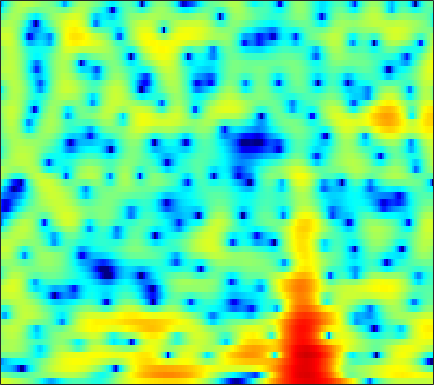

Values plotted in this chart, from the file beside it:
4.5463, 4.3457, 4.0588, 3.7633, 3.5305, 3.2017, 2.8506, 2.5619, 2.1571, 1.7113, 1.2208, 0.81658, 0.20913, -0.45705, -1.0203, -1.8986, -2.896, -3.7186, -4.9732, -6.4171, -8.0371, -9.2597, -10.648, -11.307
0.283, -0.1029, -0.6218, -1.141, -1.52, -1.988, -2.388, -2.617, -2.811, -2.848, -2.728, -2.559, -2.251, -1.881, -1.585, -1.194, -0.8154, -0.5458, -0.2138, 0.09666, 0.393, 0.6078, 0.8935, 1.183
-9.147, -9.311, -9.443, -9.646, -9.985, -10.79, -12.23, -13.96, -17.8, -26.74, -24.39, -17.23, -12.04, -8.702, -6.804, -4.77, -3.141, -2.102, -0.9055, 0.1183, 1.004, 1.602, 2.317, 2.95
-12.55, -11.33, -9.743, -8.527, -7.892, -7.325, -7.021, -6.894, -6.792, -6.658, -6.401, -6.103, -5.582, -4.936, -4.393, -3.639, -2.869, -2.282, -1.477, -0.6748, 0.126, 0.7226, 1.504, 2.247
-1.149, -1.035, -0.8466, -0.6835, -0.5844, -0.5265, -0.5423, -0.6133, -0.7931, -1.077, -1.478, -1.844, -2.458, -3.228, -3.91, -4.974, -6.093, -6.762, -6.962, -6.073, -4.446, -3.075, -1.345, 0.1641
1.452, 1.672, 1.899, 2.033, 2.092, 2.069, 1.944, 1.769, 1.427, 0.9447, 0.3198, -0.2521, -1.174, -2.31, -3.329, -4.928, -6.727, -7.991, -8.867, -8.078, -6.175, -4.644, -2.779, -1.248
0.7132, 1.201, 1.698, 2.012, 2.143, 2.178, 2.071, 1.893, 1.528, 1.028, 0.4211, -0.1005, -0.8576, -1.625, -2.182, -2.834, -3.309, -3.515, -3.546, -3.299, -2.822, -2.378, -1.712, -1.034
1.123, 1.703, 2.288, 2.671, 2.838, 2.887, 2.738, 2.485, 1.983, 1.261, 0.2947, -0.5993, -2.024, -3.715, -5.104, -6.913, -8.106, -8.151, -7.176, -5.715, -4.275, -3.32, -2.225, -1.337
1.838, 2.239, 2.679, 3.006, 3.173, 3.273, 3.225, 3.073, 2.692, 2.067, 1.166, 0.2844, -1.238, -3.215, -5.029, -7.784, -9.86, -9.689, -7.764, -5.676, -4.102, -3.231, -2.423, -1.938
-0.02543, 0.06403, 0.3299, 0.7821, 1.199, 1.776, 2.28, 2.574, 2.808, 2.851, 2.697, 2.457, 1.998, 1.424, 0.9715, 0.4034, -0.06852, -0.3414, -0.603, -0.7996, -1.052, -1.321, -1.858, -2.719
-7.833, -10.47, -10.91, -7.138, -4.495, -1.822, 0.09651, 1.159, 2.182, 2.847, 3.238, 3.38, 3.392, 3.248, 3.063, 2.732, 2.32, 1.971, 1.452, 0.8595, 0.1808, -0.3976, -1.292, -2.334
-4.037, -4.701, -4.667, -3.526, -2.321, -0.7278, 0.6247, 1.441, 2.262, 2.822, 3.139, 3.238, 3.219, 3.038, 2.802, 2.376, 1.843, 1.384, 0.6927, -0.07379, -0.8893, -1.531, -2.39, -3.216
1.068, 1.137, 1.321, 1.618, 1.886, 2.259, 2.597, 2.796, 2.964, 3.002, 2.888, 2.706, 2.341, 1.853, 1.41, 0.727, -0.06216, -0.7273, -1.714, -2.82, -4.045, -5.035, -6.381, -7.645
2.842, 3.08, 3.359, 3.58, 3.701, 3.786, 3.757, 3.65, 3.369, 2.923, 2.317, 1.756, 0.8836, -0.09021, -0.8448, -1.856, -2.845, -3.59, -4.635, -5.874, -7.471, -9.015, -11.84, -16.21
2.97, 3.434, 3.955, 4.344, 4.53, 4.615, 4.492, 4.25, 3.702, 2.862, 1.696, 0.5795, -1.268, -3.518, -5.391, -7.615, -8.527, -8.285, -7.576, -7.148, -7.224, -7.631, -8.578, -9.758
0.7034, 1.699, 2.81, 3.639, 4.072, 4.399, 4.438, 4.27, 3.781, 2.958, 1.746, 0.5441, -1.542, -4.38, -7.11, -11.05, -11.56, -9.466, -6.875, -5.183, -4.184, -3.774, -3.52, -3.494
-3.248, -1.525, 0.1914, 1.401, 2.04, 2.587, 2.831, 2.836, 2.627, 2.203, 1.579, 1.009, 0.1689, -0.691, -1.278, -1.857, -2.106, -2.076, -1.844, -1.519, -1.208, -1.023, -0.8633, -0.8223
-2.646, -1.597, -0.4598, 0.3709, 0.7975, 1.139, 1.253, 1.215, 1.04, 0.775, 0.481, 0.2606, 0.01422, -0.1522, -0.2272, -0.252, -0.1918, -0.1151, 0.01946, 0.1618, 0.275, 0.33, 0.3395, 0.2705
-0.001084, 0.4111, 0.8189, 1.019, 1.02, 0.8117, 0.3688, -0.09291, -0.8318, -1.573, -2.116, -2.279, -2.148, -1.691, -1.242, -0.6155, -0.04962, 0.3116, 0.6948, 0.9659, 1.125, 1.173, 1.148, 1.036
2.411, 2.58, 2.621, 2.418, 2.08, 1.327, 0.1514, -1.087, -3.374, -6.759, -11.48, -13.19, -9.152, -5.361, -3.363, -1.49, -0.238, 0.4159, 0.9924, 1.3, 1.41, 1.387, 1.266, 1.067
3.35, 3.483, 3.489, 3.286, 2.971, 2.31, 1.334, 0.363, -1.256, -3.142, -4.762, -5.181, -4.391, -2.899, -1.823, -0.7048, 0.03407, 0.3481, 0.4917, 0.3446, -0.0359, -0.4396, -1.063, -1.677
2.479, 2.685, 2.874, 2.948, 2.926, 2.778, 2.492, 2.205, 1.754, 1.306, 0.9201, 0.7228, 0.586, 0.5391, 0.5124, 0.4139, 0.1749, -0.1375, -0.7677, -1.68, -2.958, -4.212, -6.414, -9.313
0.08439, 0.4876, 1.051, 1.588, 1.943, 2.33, 2.605, 2.737, 2.817, 2.791, 2.664, 2.512, 2.222, 1.822, 1.429, 0.7801, -0.03677, -0.7536, -1.84, -3.061, -4.434, -5.606, -7.419, -9.582
-4.979, -3.837, -2.309, -0.9204, -0.01504, 1.013, 1.845, 2.337, 2.829, 3.122, 3.228, 3.163, 2.877, 2.339, 1.756, 0.691, -0.7137, -1.991, -3.909, -5.717, -6.725, -6.716, -6.02, -5.049
-13.14, -9.94, -6.912, -4.644, -3.235, -1.655, -0.3328, 0.5011, 1.414, 2.084, 2.517, 2.661, 2.6, 2.225, 1.7, 0.6051, -1.053, -2.806, -6.267, -12.26, -18.64, -11.9, -6.372, -3.143
-13.77, -12.96, -11.57, -9.914, -8.557, -6.728, -4.989, -3.803, -2.426, -1.282, -0.4006, 0.1013, 0.5422, 0.7186, 0.6735, 0.3834, -0.1489, -0.6761, -1.417, -1.985, -2.035, -1.649, -0.7192, 0.4038
-18.32, -20.25, -21.89, -19.62, -16.74, -13.29, -10.54, -8.824, -6.878, -5.249, -3.883, -3.008, -2.023, -1.24, -0.7661, -0.2732, 0.08427, 0.2932, 0.5394, 0.8031, 1.123, 1.414, 1.857, 2.348
-17.6, -19.78, -21.62, -20.42, -18.44, -15.82, -13.56, -12.04, -10.17, -8.425, -6.806, -5.648, -4.226, -2.938, -2.062, -1.025, -0.1301, 0.4587, 1.133, 1.714, 2.208, 2.53, 2.905, 3.208
-11.82, -12.97, -14.34, -15.37, -15.87, -16.1, -15.73, -15.03, -13.65, -11.89, -9.893, -8.351, -6.328, -4.414, -3.106, -1.571, -0.2529, 0.5878, 1.531, 2.277, 2.852, 3.184, 3.505, 3.682
-7.429, -9.074, -11.65, -14.89, -17.92, -22.83, -25.33, -23.57, -20.84, -18.21, -14.66, -11.87, -8.347, -5.347, -3.463, -1.395, 0.2493, 1.226, 2.259, 3.011, 3.526, 3.772, 3.933, 3.929
-2.342, -3.878, -6.341, -9.365, -12.04, -15.77, -18.32, -19.47, -22.02, -25.28, -16.93, -11.86, -7.056, -3.634, -1.673, 0.3365, 1.806, 2.624, 3.381, 3.845, 4.058, 4.077, 3.937, 3.636
1.908, 1.057, -0.1811, -1.51, -2.499, -3.704, -4.657, -5.123, -5.298, -4.825, -3.674, -2.544, -0.9047, 0.5769, 1.502, 2.437, 3.002, 3.209, 3.205, 2.945, 2.513, 2.144, 1.649, 1.122
2.15, 1.981, 1.737, 1.47, 1.272, 1.048, 0.8919, 0.8627, 0.9347, 1.15, 1.466, 1.753, 2.125, 2.393, 2.461, 2.336, 1.863, 1.243, 0.02728, -1.671, -3.758, -5.272, -6.37, -6.106
-0.4299, 0.1689, 0.8591, 1.428, 1.77, 2.131, 2.419, 2.593, 2.786, 2.933, 3.016, 3.032, 2.946, 2.706, 2.392, 1.726, 0.7255, -0.3298, -2.247, -5.004, -9.113, -13.72, -18.17, -12.75
-3.914, -2.389, -0.8053, 0.3989, 1.112, 1.858, 2.415, 2.722, 3.013, 3.176, 3.227, 3.177, 2.995, 2.663, 2.309, 1.669, 0.8218, 0.0458, -1.191, -2.595, -4.044, -4.988, -5.825, -6.131
-4.513, -3.042, -1.419, -0.1436, 0.6279, 1.44, 2.033, 2.356, 2.64, 2.78, 2.798, 2.738, 2.58, 2.328, 2.077, 1.672, 1.17, 0.7395, 0.09628, -0.6037, -1.32, -1.859, -2.551, -3.214
-3.007, -2.007, -0.8089, 0.1973, 0.8094, 1.434, 1.847, 2.032, 2.132, 2.097, 1.957, 1.825, 1.631, 1.45, 1.328, 1.178, 1.031, 0.9012, 0.6936, 0.4184, 0.06779, -0.2555, -0.7842, -1.441
-1.695, -0.7878, 0.2421, 1.048, 1.484, 1.839, 1.933, 1.833, 1.498, 0.9721, 0.3436, -0.1261, -0.625, -0.8438, -0.785, -0.4956, -0.06914, 0.2592, 0.6315, 0.8834, 0.9718, 0.9323, 0.716, 0.3058
-0.8366, 0.1777, 1.253, 1.99, 2.315, 2.431, 2.169, 1.704, 0.6926, -0.8268, -2.882, -4.786, -7.267, -8.027, -6.899, -4.642, -2.646, -1.421, -0.1488, 0.7841, 1.414, 1.7, 1.856, 1.758
-0.6278, 0.5777, 1.802, 2.581, 2.886, 2.916, 2.494, 1.863, 0.5425, -1.422, -4.172, -6.937, -11.44, -13.26, -10.82, -7.29, -4.699, -3.125, -1.429, -0.06367, 0.9822, 1.539, 2.008, 2.14
-0.1064, 1.119, 2.322, 3.099, 3.407, 3.469, 3.113, 2.575, 1.495, 0.05045, -1.715, -3.151, -5.061, -6.615, -7.404, -7.673, -6.761, -5.529, -3.573, -1.723, -0.2006, 0.6696, 1.445, 1.785
0.7836, 1.637, 2.554, 3.204, 3.491, 3.591, 3.361, 2.961, 2.129, 0.9347, -0.6574, -2.138, -4.572, -7.893, -11.6, -22.59, -18.37, -11.45, -6.664, -3.672, -1.598, -0.4489, 0.6324, 1.252
-0.1107, 0.5667, 1.424, 2.126, 2.506, 2.767, 2.74, 2.518, 1.946, 1.044, -0.1661, -1.256, -2.974, -4.859, -6.207, -7.476, -7.544, -6.883, -5.447, -3.89, -2.457, -1.493, -0.4078, 0.4237
-3.383, -2.062, -0.4528, 0.8033, 1.504, 2.113, 2.353, 2.311, 1.967, 1.34, 0.4617, -0.3414, -1.545, -2.809, -3.719, -4.797, -5.554, -5.824, -5.694, -5.014, -3.907, -2.935, -1.631, -0.4285
-7.037, -3.994, -1.273, 0.517, 1.434, 2.221, 2.573, 2.589, 2.318, 1.744, 0.8884, 0.06572, -1.221, -2.773, -4.11, -6.127, -8.549, -10.5, -12.45, -11.38, -8.309, -6.066, -3.495, -1.45
-1.923, -0.8701, 0.4376, 1.497, 2.069, 2.53, 2.669, 2.566, 2.165, 1.459, 0.4678, -0.4482, -1.923, -3.669, -5.185, -7.537, -10.42, -13.01, -16.12, -14.45, -10.19, -7.449, -4.502, -2.195
1.213, 1.605, 2.101, 2.498, 2.691, 2.762, 2.599, 2.307, 1.675, 0.7627, -0.438, -1.52, -3.197, -5.055, -6.51, -8.357, -9.731, -10.23, -10.09, -9.028, -7.341, -5.889, -3.948, -2.158
2.255, 2.556, 2.89, 3.088, 3.132, 3.027, 2.69, 2.272, 1.479, 0.3978, -1.006, -2.304, -4.397, -7.046, -9.499, -13.57, -17.49, -16.99, -13.19, -9.818, -7.156, -5.465, -3.517, -1.863
1.753, 2.24, 2.748, 3.05, 3.13, 3.022, 2.664, 2.232, 1.423, 0.3423, -1.001, -2.206, -4.127, -6.43, -8.423, -11.4, -13.59, -13.33, -11.04, -8.444, -6.192, -4.716, -3.029, -1.583
0.3195, 1.265, 2.157, 2.699, 2.872, 2.823, 2.485, 2.052, 1.26, 0.2447, -0.9344, -1.901, -3.233, -4.56, -5.44, -6.382, -6.883, -6.93, -6.555, -5.797, -4.839, -4.039, -2.939, -1.815
0.2418, 1.39, 2.418, 2.978, 3.128, 3.007, 2.542, 1.98, 0.9865, -0.2322, -1.621, -2.691, -3.995, -5.059, -5.642, -6.085, -6.256, -6.243, -6.084, -5.853, -5.534, -5.23, -4.566, -3.572
2.323, 2.995, 3.618, 3.873, 3.836, 3.461, 2.692, 1.85, 0.3597, -1.579, -3.98, -6.029, -8.824, -10.57, -10.71, -9.852, -8.849, -8.278, -7.917, -8.085, -8.845, -9.841, -11.23, -10.46
3.382, 3.723, 4.001, 4.022, 3.836, 3.278, 2.335, 1.342, -0.4341, -2.83, -6.072, -9.317, -15.46, -22.48, -18.72, -14.2, -11.69, -10.55, -9.707, -9.52, -10.17, -11.28, -13.45, -12.74
2.53, 2.869, 3.144, 3.207, 3.071, 2.63, 1.862, 1.046, -0.4025, -2.262, -4.501, -6.367, -8.933, -11.09, -12.3, -13.11, -12.95, -12.18, -10.69, -9.162, -7.856, -6.999, -5.81, -4.378
0.6328, 1.196, 1.784, 2.151, 2.273, 2.204, 1.835, 1.351, 0.4273, -0.8424, -2.438, -3.881, -6.194, -9.156, -12.21, -18.95, -30.77, -18.11, -11.81, -8.264, -5.808, -4.392, -2.789, -1.393
-2.278, -1.315, -0.1717, 0.7356, 1.257, 1.709, 1.873, 1.806, 1.474, 0.8525, -0.06949, -0.9528, -2.373, -4.05, -5.374, -6.889, -7.441, -6.986, -5.627, -4.074, -2.664, -1.741, -0.7089, 0.138
-6.68, -4.987, -2.976, -1.321, -0.3169, 0.7248, 1.466, 1.834, 2.075, 2.071, 1.831, 1.529, 0.9965, 0.3833, -0.05846, -0.5532, -0.8474, -0.9041, -0.7894, -0.5371, -0.24, -0.02253, 0.1937, 0.2933
-11.22, -8.362, -5.478, -3.259, -1.906, -0.4206, 0.7558, 1.455, 2.157, 2.614, 2.859, 2.909, 2.824, 2.598, 2.359, 1.978, 1.575, 1.274, 0.8906, 0.5479, 0.2491, 0.03175, -0.2706, -0.6717
